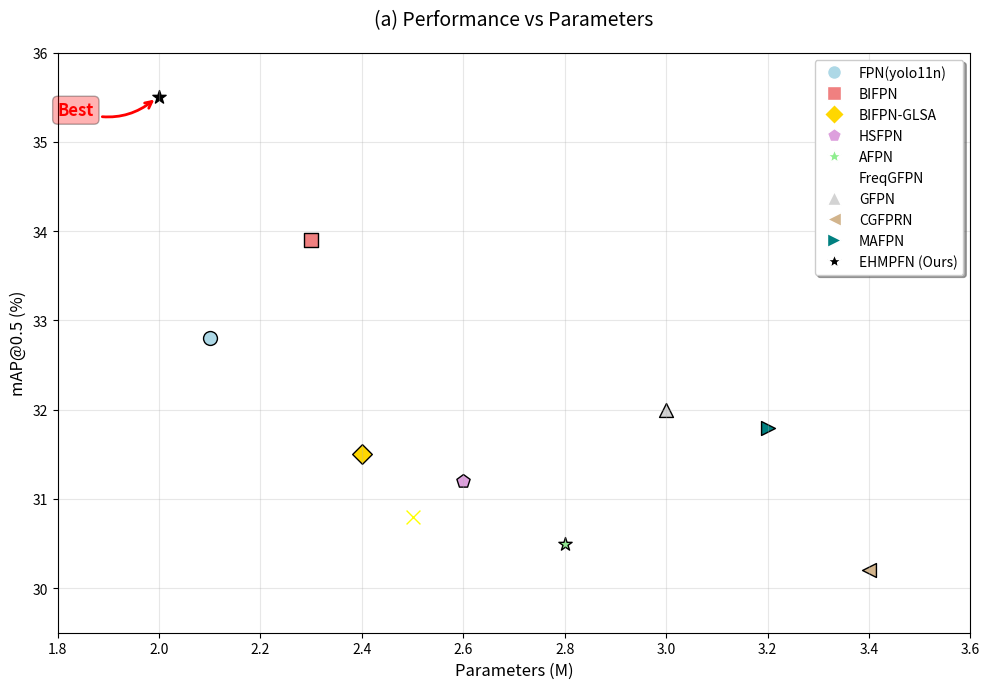

The matplotlib source for this figure:
# 导入绘图库 matplotlib 和数值计算库 numpy
import matplotlib.pyplot as plt
import numpy as np

# 数据定义：模型名称、参数量（单位：百万）、mAP@0.5指标值（百分比）
models = [
    "FPN(yolo11n)", "BIFPN", "BIFPN-GLSA", "HSFPN", "AFPN",
    "FreqGFPN", "GFPN", "CGFPRN", "MAFPN", "EHMPFN (Ours)"
]
params = [2.1, 2.3, 2.4, 2.6, 2.8, 2.5, 3.0, 3.4, 3.2, 2.0]  # 参数量（M）
mAPs = [32.8, 33.9, 31.5, 31.2, 30.5, 30.8, 32.0, 30.2, 31.8, 35.5]  # mAP@0.5性能指标(%)

# 每个模型对应的标记样式和颜色
markers = ['o', 's', 'D', 'p', '*', 'x', '^', '<', '>', '*']
colors = ['lightblue', 'lightcoral', 'gold', 'plum', 'lightgreen', 'yellow', 'lightgray', 'tan', 'teal', 'black']

# 创建一个图形窗口，并设置尺寸为宽10英寸，高7英寸
plt.figure(figsize=(10, 7))

# 循环遍历所有模型，绘制散点图
for i in range(len(models)):
    plt.scatter(
        params[i], mAPs[i], s=100, marker=markers[i], color=colors[i], label=models[i],
        edgecolors='black', linewidth=1  # 设置边框颜色为黑色，线宽为1
    )

# 标注“最佳”模型（这里假设最后一个模型"EHMPFN (Ours)"是最好的）
best_idx = 9  # EHMPFN 的索引
plt.annotate(
    'Best',  # 要显示的文本
    xy=(params[best_idx] - 0.005, mAPs[best_idx] - 0.005),  # 箭头指向的位置（数据点）
    xytext=(params[best_idx] - 0.2, mAPs[best_idx] - 0.2),  # 文本位置
    arrowprops=dict(
        arrowstyle='->',  # 箭头样式
        color='red',  # 箭头颜色
        lw=2,  # 线宽
        connectionstyle='arc3,rad=0.3'  # 弯曲箭头的曲率半径
    ),
    fontsize=12,  # 字体大小
    color='red',  # 文本颜色
    weight='bold',  # 加粗
    bbox=dict(boxstyle="round,pad=0.3", facecolor="red", alpha=0.3)  # 文本框样式
)

# 设置坐标轴标签及标题
plt.xlabel("Parameters (M)", fontsize=12)  # X轴标签：参数量（单位：百万）
plt.ylabel("mAP@0.5 (%)", fontsize=12)  # Y轴标签：mAP@0.5性能指标（百分比）
plt.title("(a) Performance vs Parameters", fontsize=14, pad=20)  # 图表标题

# 设置坐标轴范围及网格线
plt.xlim(1.8, 3.6)  # X轴范围
plt.ylim(29.5, 36.0)  # Y轴范围
plt.grid(True, alpha=0.3)  # 显示浅灰色网格线

# 自定义图例，确保每个模型在图例中都有相应的标记样式和颜色
legend_elements = [plt.Line2D([0], [0], marker=markers[i], color='w', markerfacecolor=colors[i], markersize=10, label=models[i]) for i in range(len(models))]
plt.legend(handles=legend_elements, loc='upper right', frameon=True, fancybox=True, shadow=True)

# 自动调整子图参数，防止标签被裁剪
plt.tight_layout()

# 显示图表
plt.show()
